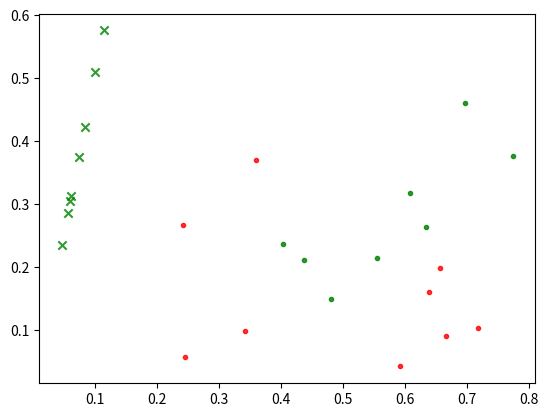

Python code for this plot: (Note: this script raises an exception after producing the figure.)
import numpy as np
from matplotlib import pyplot as plt


# 获取投影坐标
def get_projection(w, X):
    # 到原点距离
    dis = w.T @ X.T / np.linalg.norm(w)

    # 夹角
    theta = np.arctan(w[1] / w[0])
    #
    return dis * np.cos(theta), dis * np.sin(theta)


# ============================================ 计算Begin ==============================================
# 反例
X0 = np.array([
    [0.697, 0.460],
    [0.774, 0.376],
    [0.634, 0.264],
    [0.608, 0.318],
    [0.556, 0.215],
    [0.403, 0.237],
    [0.481, 0.149],
    [0.437, 0.211]
])

# 正例
X1 = np.array([
    [0.666, 0.091],
    [0.243, 0.267],
    [0.245, 0.057],
    [0.343, 0.099],
    [0.639, 0.161],
    [0.657, 0.198],
    [0.360, 0.370],
    [0.593, 0.042],
    [0.719, 0.103]
])

# 均值向量（列向量）
mu0 = np.mean(X0, axis=0).reshape((2, 1))
mu1 = np.mean(X1, axis=0).reshape((2, 1))

# 协方差矩阵
Sigma0 = (X0.T - mu0) @ (X0.T - mu0).T
Sigma1 = (X1.T - mu1) @ (X1.T - mu1).T

# 类内散度矩阵
Sw = Sigma0 + Sigma1

# 直线方向向量
w = np.linalg.inv(Sw) @ (mu0 - mu1)

# 输出直线斜率
print(w[1] / w[0])

# ============================================ 计算End ==============================================

# ============================================ 画图Begin ============================================

# 画图
plt.figure()

# 原始点
plt.scatter(X0[:, 0], X0[:, 1], color='green', label='bad', alpha=.8, marker='.')
plt.scatter(X1[:, 0], X1[:, 1], color='red', label='good', alpha=.8, marker='.')

# 坏瓜投影点
pro_X, pro_Y = get_projection(w, X0)
plt.scatter(pro_X, pro_Y, color='green', label='bad(projection)', alpha=.8, marker='x')
# 垂直线
for i in range(8):
    plt.plot([pro_X.T[i], X0[i][0]], [pro_Y.T[i][0], X0[i][1]], color='green', linestyle='--', linewidth=0.5)

# 坏瓜投影点
pro_X, pro_Y = get_projection(w, X1)
plt.scatter(pro_X, pro_Y, color='red', label='good(projection)', alpha=.8, marker='x')
# 垂直线syntax
for i in range(9):
    plt.plot([pro_X.T[i], X1[i][0]], [pro_Y.T[i][0], X1[i][1]], color='red', linestyle='--', linewidth=0.5)

# 投影直线
plt.plot([0, w[0]], [0, w[1]], label=r'$y=w^T$x')

plt.xlabel('density', fontsize=10)
plt.ylabel('sugar content', fontsize=10)
plt.legend()
plt.show()

# ============================================ 画图End ============================================
